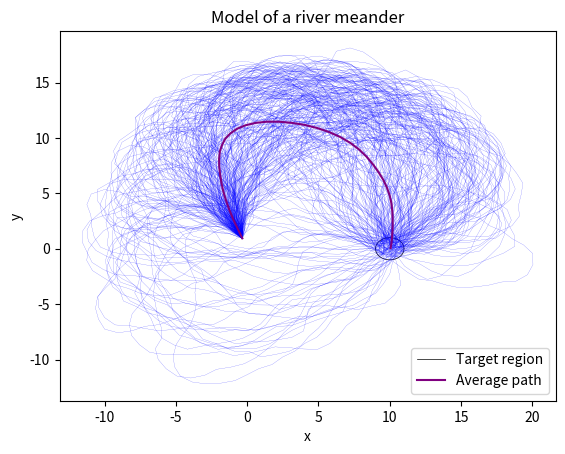

This figure's Python source:
import numpy as np
import matplotlib.pyplot as plt

nsteps = 40
b = 10
theta0 = 110*np.pi/180
sigma = 17*np.pi/180

patharray_x = np.zeros((0, nsteps))
patharray_y = np.zeros((0, nsteps))

for i in range(int(1e6)):
	if (i % 1000 == 0):
		print('trial', i)
	
	theta_relative = np.random.normal(0., sigma, nsteps)
	theta_abs = np.cumsum(theta_relative)
	theta_abs = theta0 - theta_abs[0] + theta_abs
	x = np.cumsum(np.cos(theta_abs))
	y = np.cumsum(np.sin(theta_abs))

	if(np.sqrt((x[-1] - b)**2+(y[-1] - 0)**2) < 1):
		patharray_x = np.vstack([patharray_x, x])
		patharray_y = np.vstack([patharray_y, y])

npaths, ns = np.shape(patharray_x)
print(f'Found {npaths} paths')

meanx = np.mean(patharray_x, axis=0)
meany = np.mean(patharray_y, axis=0)

# Plot target region
target_x = np.linspace(b-1, b+1, 100)
target_y1 = np.sqrt(1 - (target_x - b)**2)
target_y2 = -np.sqrt(1 - (target_x - b)**2)
plt.plot(target_x, target_y1, lw=.5, color='black', label='Target region')
plt.plot(target_x, target_y2, lw=.5, color='black')

for i in range(npaths):
	plt.plot(patharray_x[i,:], patharray_y[i,:], lw=.1, color='blue')
plt.plot(meanx, meany, color='purple', label='Average path')

plt.xlabel('x')
plt.ylabel('y')
plt.title('Model of a river meander')

plt.legend()
plt.show()
